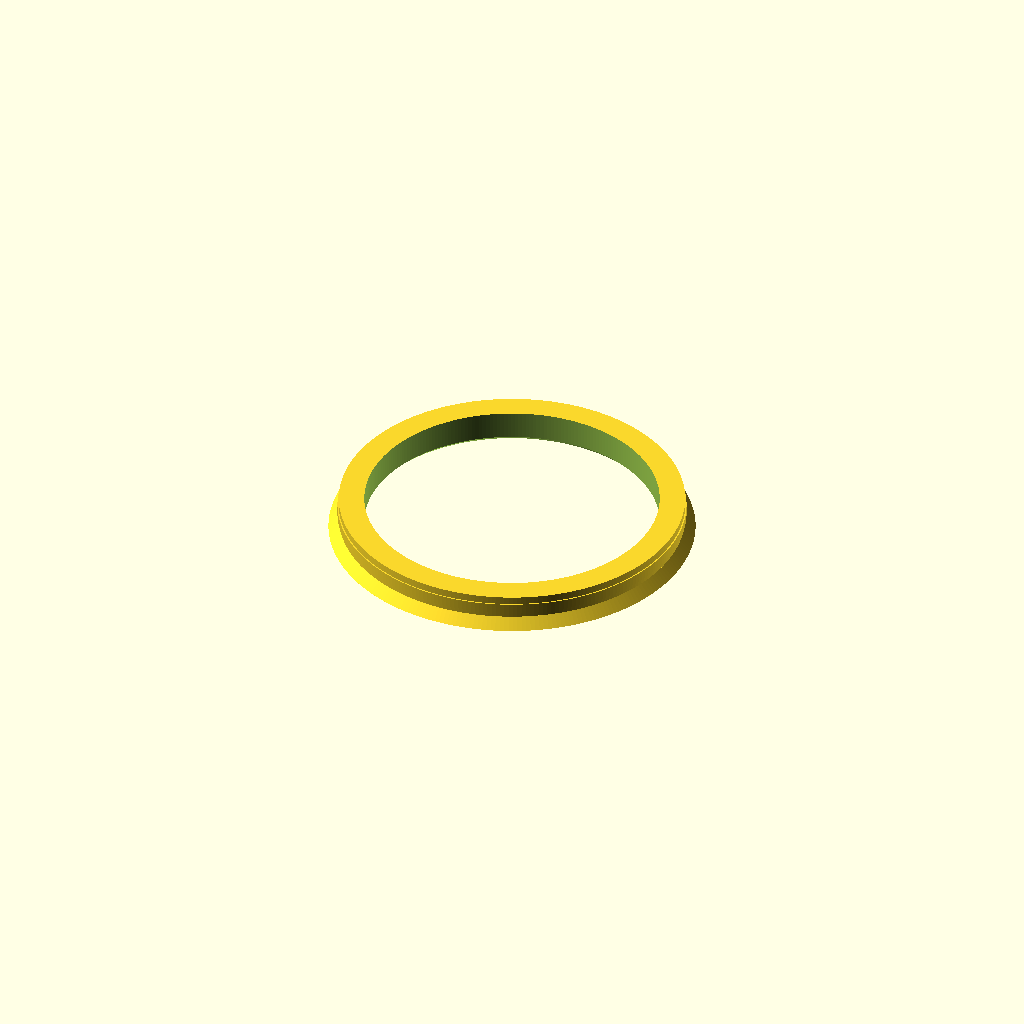
Cell 1: rendered with the file's own defaults.
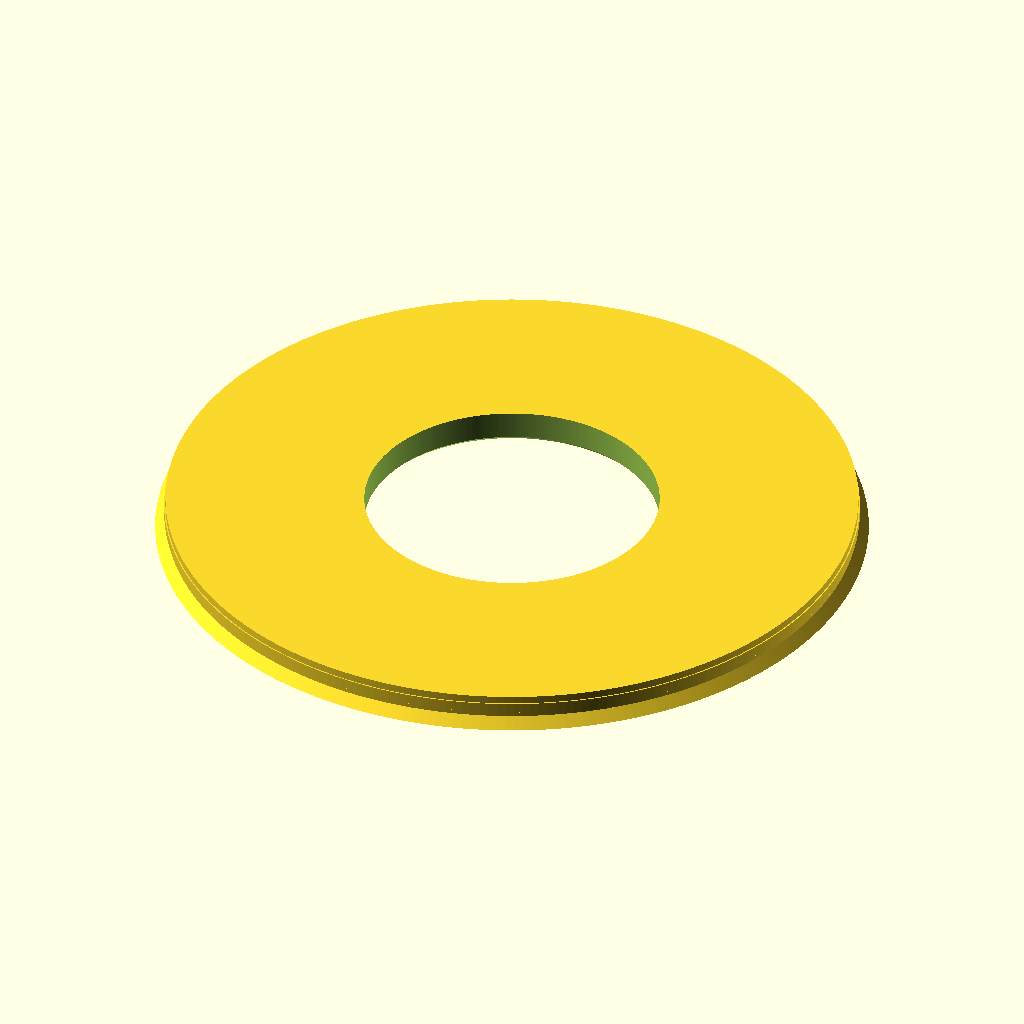
Cell 2: the same model with outer = 134.2.
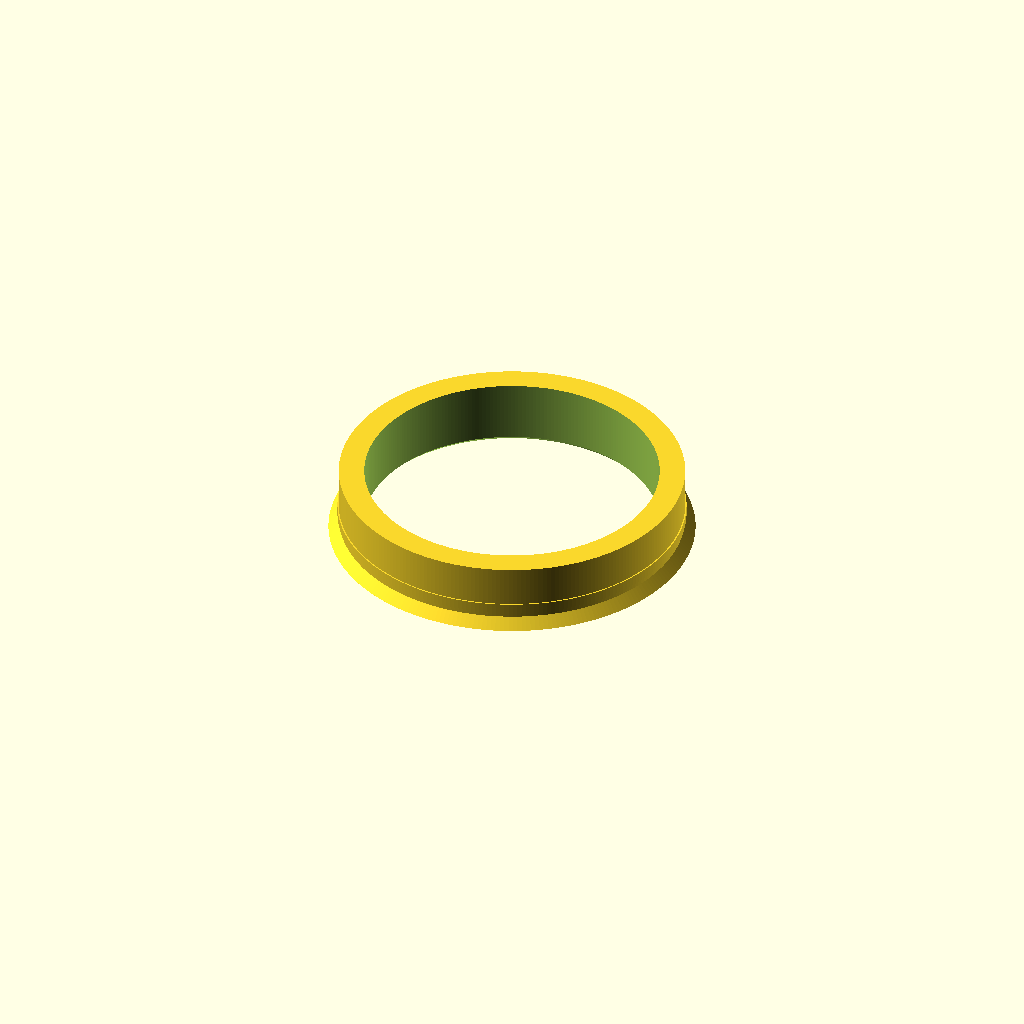
Cell 3 — height set to 13, the other parameters unchanged.
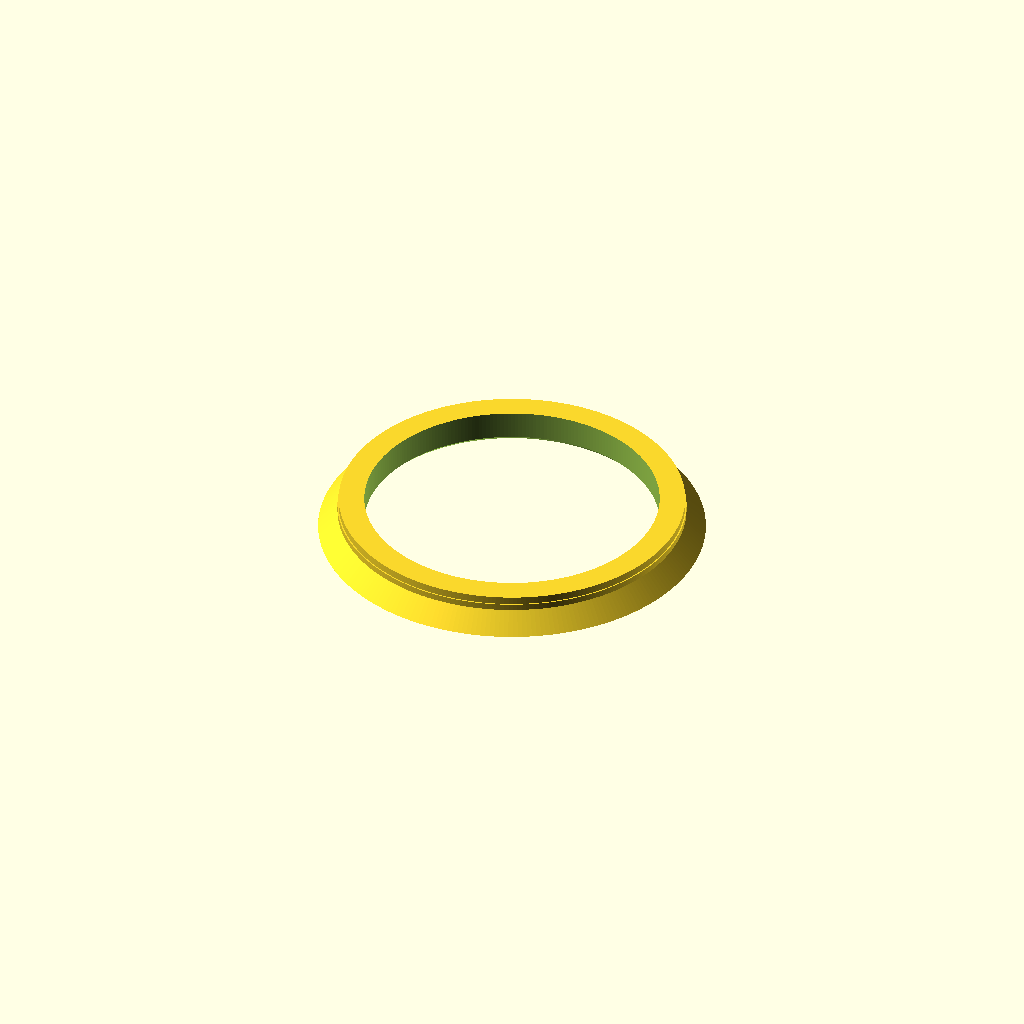
Cell 4 — cone set to 4, the other parameters unchanged.
All cells are drawn from one camera (rotation 55°, 0°, 25°, orthographic, colour scheme Cornfield), so only the parameter changes between them.
OpenSCAD source file inputs/thingiverse/files/thing-169491/files/hubring.scad:
$fn=256;

// Main diameters:
inner = 56.6;
outer = 67.1;

// Tuning parameters:
clearance = 0.3;     // Inner clearance
height = 6.5;
cone = 2;           // Thickness and height of the conical flange
inner_cone = 1;     // Inner bevel
ridge_displacement = 3;
ridge_thickness = 0.25;
ridge_height = 2;

hole = inner / 2 + clearance;

difference() {
    union () {
	cylinder(r=outer/2, h=height);
	cylinder(r1=(outer + 2*cone)/2, r2=outer/2, h=cone);
	translate([0,0, ridge_displacement])
            cylinder(r=outer/2 + ridge_thickness, h=ridge_height);
    }
    union() {
	translate([0,0, -0.5]) cylinder(r=hole, h=height + 1);
	translate([0,0, -0.01])
            cylinder(r1=hole + inner_cone, r2=hole, h=inner_cone);
    }
}
Customizer parameters (derived from the source; name, type, default, range or options):
inner: number, default 56.6
outer: number, default 67.1
clearance: number, default 0.3
height: number, default 6.5
cone: number, default 2
inner_cone: number, default 1
ridge_displacement: number, default 3
ridge_thickness: number, default 0.25
ridge_height: number, default 2
